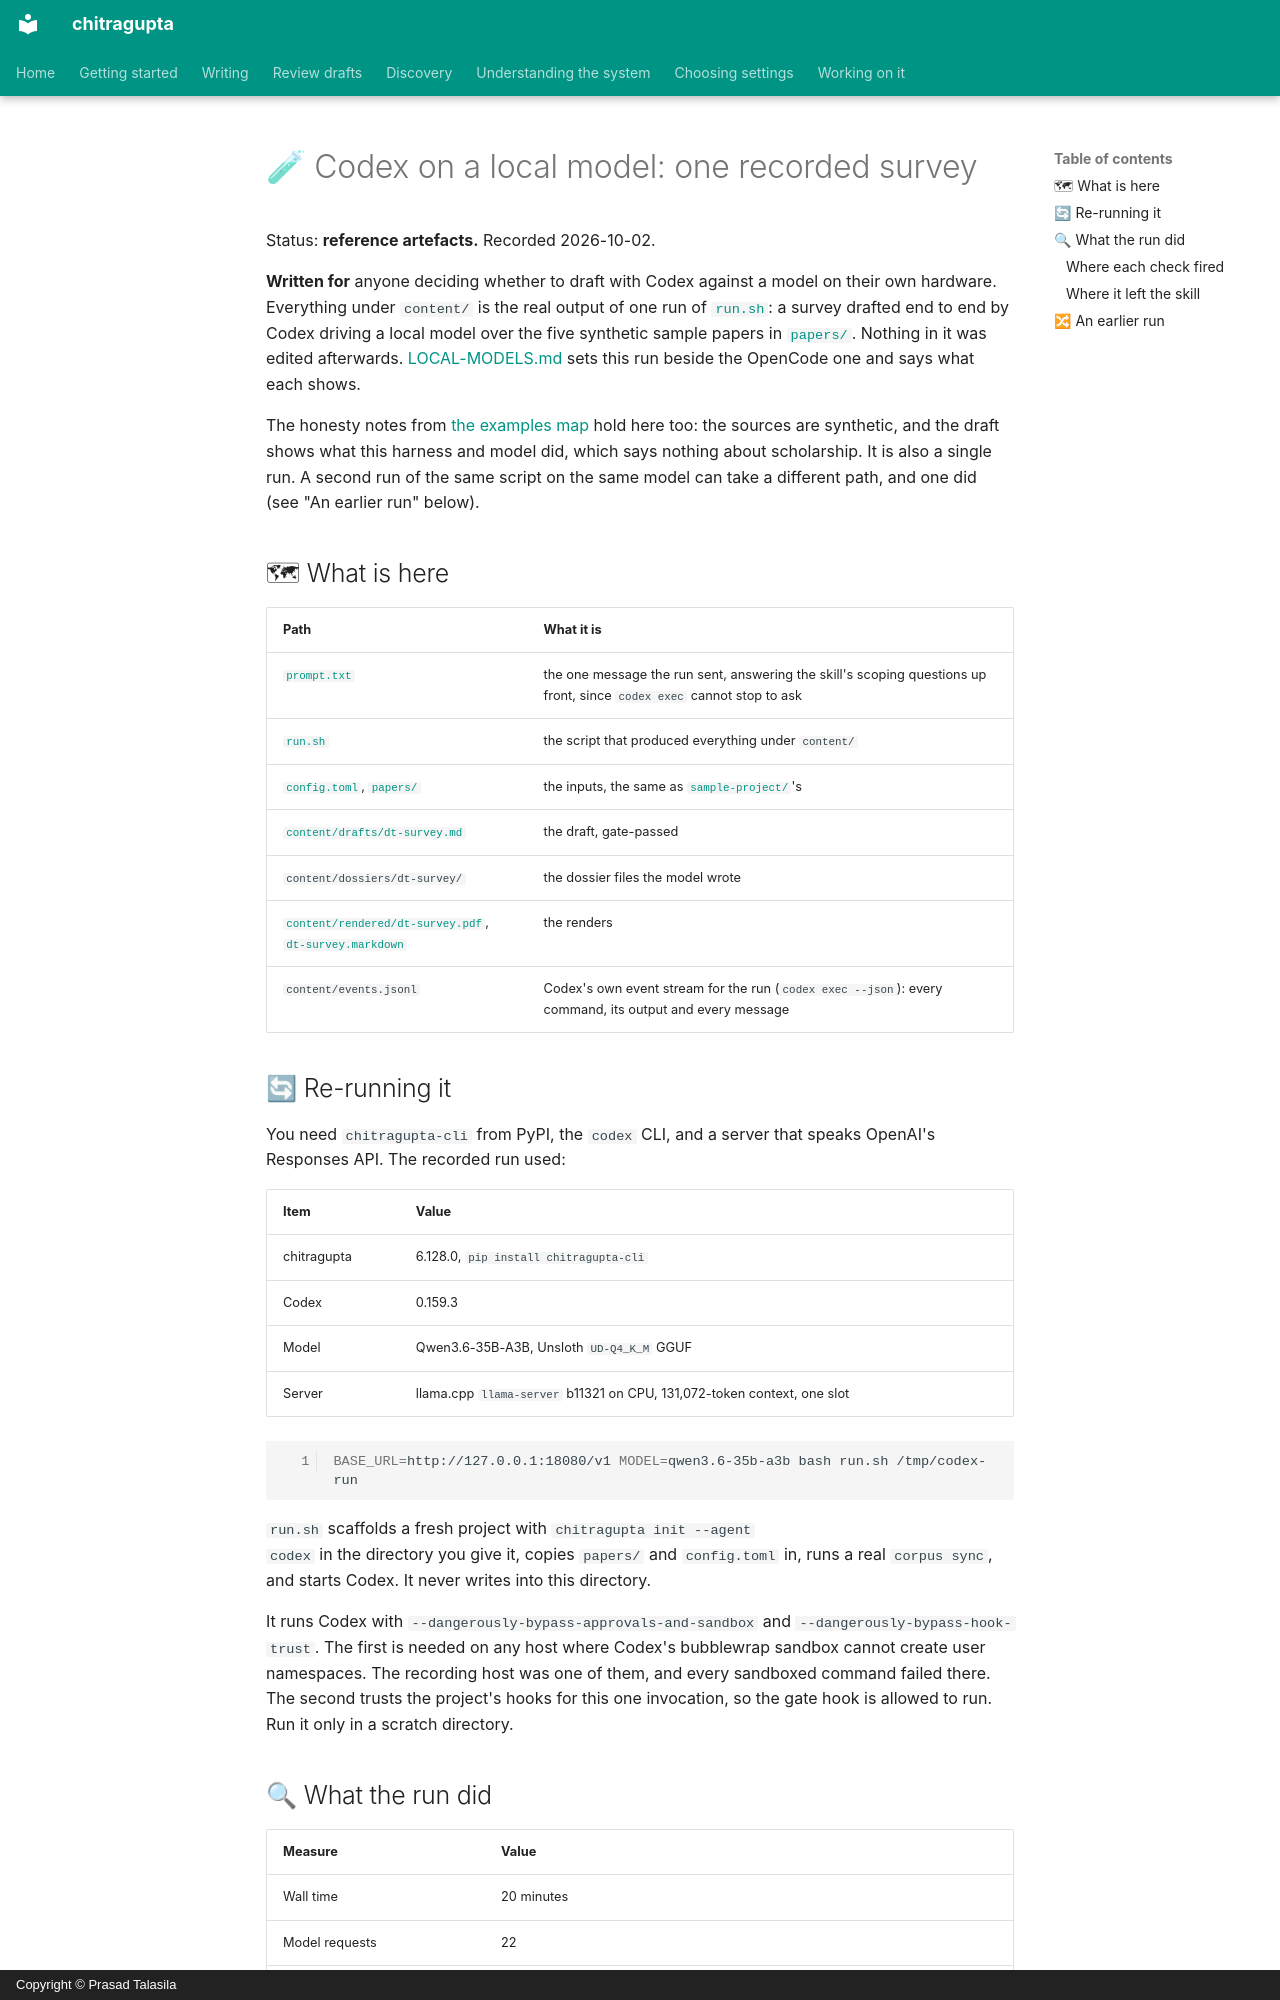

repository: prasadtalasila/chitragupta · page: examples/codex/index.html · generator: mkdocs · copyright: Copyright © Prasad Talasila

# 🧪 Codex on a local model: one recorded survey

Status: **reference artefacts.** Recorded 2026-10-02.

**Written for** anyone deciding whether to draft with Codex against a
model on their own hardware. Everything under `content/` is the real
output of one run of [`run.sh`](run.sh): a survey drafted end to end by
Codex driving a local model over the five synthetic sample papers in
[`papers/`](papers/bibliography.bib). Nothing in it was edited
afterwards. [LOCAL-MODELS.md](../../LOCAL-MODELS.md) sets this run beside
the OpenCode one and says what each shows.

The honesty notes from [the examples map](../README.md) hold here too:
the sources are synthetic, and the draft shows what this harness and
model did, which says nothing about scholarship. It is also a single
run. A second run of the same script on the same model can take a
different path, and one did (see "An earlier run" below).

## 🗺 What is here

| Path | What it is |
| --- | --- |
| [`prompt.txt`](prompt.txt) | the one message the run sent, answering the skill's scoping questions up front, since `codex exec` cannot stop to ask |
| [`run.sh`](run.sh) | the script that produced everything under `content/` |
| [`config.toml`](config.toml), [`papers/`](papers/bibliography.bib) | the inputs, the same as [`sample-project/`](../sample-project/)'s |
| [`content/drafts/dt-survey.md`](content/drafts/dt-survey.md) | the draft, gate-passed |
| `content/dossiers/dt-survey/` | the dossier files the model wrote |
| [`content/rendered/dt-survey.pdf`](content/rendered/dt-survey.pdf), [`dt-survey.markdown`](content/rendered/dt-survey.markdown) | the renders |
| `content/events.jsonl` | Codex's own event stream for the run (`codex exec --json`): every command, its output and every message |

## 🔄 Re-running it

You need `chitragupta-cli` from PyPI, the `codex` CLI, and a server that
speaks OpenAI's Responses API. The recorded run used:

| Item | Value |
| --- | --- |
| chitragupta | 6.128.0, `pip install chitragupta-cli` |
| Codex | 0.159.3 |
| Model | Qwen3.6-35B-A3B, Unsloth `UD-Q4_K_M` GGUF |
| Server | llama.cpp `llama-server` b11321 on CPU, 131,072-token context, one slot |

```bash
BASE_URL=http://127.0.0.1:18080/v1 MODEL=qwen3.6-35b-a3b bash run.sh /tmp/codex-run
```

`run.sh` scaffolds a fresh project with `chitragupta init --agent
codex` in the directory you give it, copies `papers/` and `config.toml`
in, runs a real `corpus sync`, and starts Codex. It never writes into
this directory.

It runs Codex with `--dangerously-bypass-approvals-and-sandbox` and
`--dangerously-bypass-hook-trust`. The first is needed on any host
where Codex's bubblewrap sandbox cannot create user namespaces. The
recording host was one of them, and every sandboxed command failed
there. The second trusts the project's hooks for this one invocation,
so the gate hook is allowed to run. Run it only in a scratch directory.
